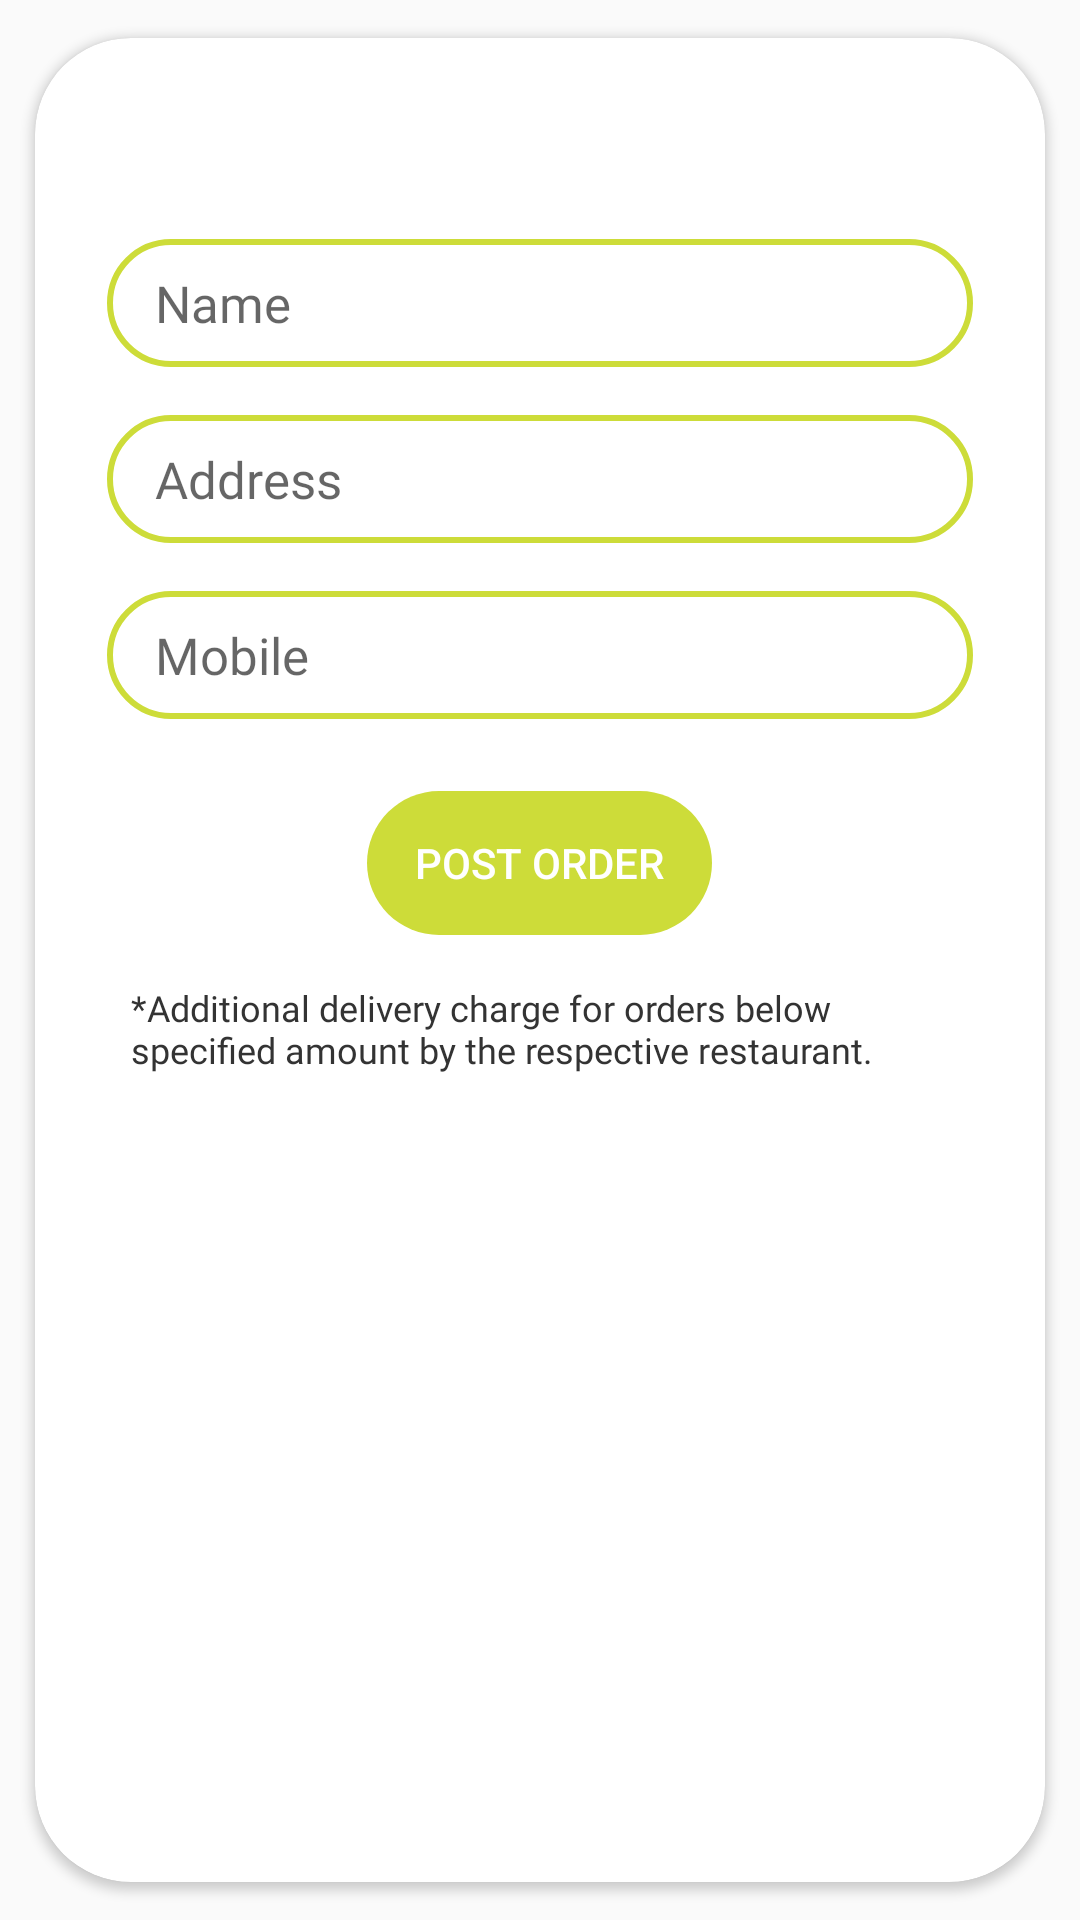

Layout XML and referenced resources for this Android screen:
<!-- AndroidManifest.xml: application theme AppTheme -->
<!-- res/layout/dialog_order.xml -->
<?xml version="1.0" encoding="utf-8"?>
<android.support.v7.widget.CardView app:cardBackgroundColor="@color/white"
    app:cardUseCompatPadding="true"
    android:layout_centerInParent="true"
    app:cardCornerRadius="32dp"
    xmlns:android="http://schemas.android.com/apk/res/android"
    android:layout_width="match_parent"
    android:layout_height="wrap_content"
    app:contentPadding="16dp"
    xmlns:app="http://schemas.android.com/apk/res-auto">

    <LinearLayout
        android:layout_width="match_parent"
        android:layout_height="wrap_content"
        android:orientation="vertical">
        <TextView
            android:layout_width="wrap_content"
            android:layout_height="wrap_content"
            android:layout_gravity="center_horizontal"
            android:textSize="20sp"
            android:layout_marginBottom="16dp"
            android:fontFamily="@font/psb"
            android:textColor="@color/color6"
            android:id="@+id/total" />
        <EditText
            android:layout_margin="8dp"
            android:background="@drawable/edit_text_curve"
            android:fontFamily="@font/ps"
            android:hint="Name"
            android:paddingTop="10dp"
            android:paddingBottom="10dp"
            android:textSize="17sp"
            android:paddingLeft="16dp"
            android:paddingRight="16dp"
            android:textColor="@color/black"
            android:layout_width="match_parent"
            android:layout_height="wrap_content"
            android:id="@+id/name"/>
        <EditText
            android:layout_margin="8dp"
            android:background="@drawable/edit_text_curve"
            android:fontFamily="@font/ps"
            android:hint="Address"
            android:paddingTop="10dp"
            android:paddingBottom="10dp"
            android:textSize="17sp"
            android:paddingLeft="16dp"
            android:paddingRight="16dp"
            android:textColor="@color/black"
            android:layout_width="match_parent"
            android:layout_height="wrap_content"
            android:id="@+id/address"/>
        <EditText
            android:layout_margin="8dp"
            android:background="@drawable/edit_text_curve"
            android:fontFamily="@font/ps"
            android:hint="Mobile"
            android:paddingTop="10dp"
            android:paddingBottom="10dp"
            android:textSize="17sp"
            android:paddingLeft="16dp"
            android:paddingRight="16dp"
            android:inputType="phone"
            android:textColor="@color/black"
            android:layout_width="match_parent"
            android:layout_height="wrap_content"
            android:id="@+id/mobile"/>

        <Button
            android:layout_gravity="center"
            android:layout_width="wrap_content"
            android:layout_height="wrap_content"
            android:text="Post Order"
            android:textColor="@color/white"
            android:paddingLeft="16dp"
            android:paddingRight="16dp"
            android:layout_marginTop="16dp"
            style="?android:attr/borderlessButtonStyle"
            android:background="@drawable/curvedback2"
            android:layout_centerHorizontal="true"
            android:layout_alignParentBottom="true"
            android:id="@+id/postorder"/>

        <TextView
            android:layout_width="wrap_content"
            android:layout_height="wrap_content"
            android:layout_marginLeft="16dp"
            android:layout_marginTop="16dp"
            android:layout_marginRight="16dp"
            android:fontFamily="@font/ps"
            android:textColor="#333"
            android:textSize="12sp"
            android:text="*Additional delivery charge for orders below specified amount by the respective restaurant."/>

    </LinearLayout>
</android.support.v7.widget.CardView>
<!-- resources referenced by this layout -->
<resources>
  <color name="black">#000000</color>
  <color name="color6">#dce775</color>
  <color name="white">#ffffff</color>
  <!-- drawable curvedback2 (drawable) -->
  <?xml version="1.0" encoding="utf-8"?>
  <shape android:shape="rectangle" xmlns:android="http://schemas.android.com/apk/res/android">
      <corners android:radius="32dp"/>
      <solid android:color="@color/color2"/>
  </shape>
  <!-- drawable edit_text_curve (drawable) -->
  <?xml version="1.0" encoding="utf-8"?>
  <shape android:shape="rectangle" xmlns:android="http://schemas.android.com/apk/res/android">
      <stroke android:width="2dp" android:color="@color/color2"/>
      <corners android:radius="32dp"/>
  </shape>
  <style name="AppTheme" parent="Theme.AppCompat.Light.NoActionBar">
          <item name="windowActionBar">false</item>
          <item name="windowNoTitle">true</item>
          <item name="colorPrimary">@color/white</item>
          <item name="colorPrimaryDark">@color/white</item>
          <item name="colorAccent">@color/color2</item>
          <item name="android:windowLightStatusBar">true</item>
      </style>
  <color name="color2">#cddc39</color>
</resources>
